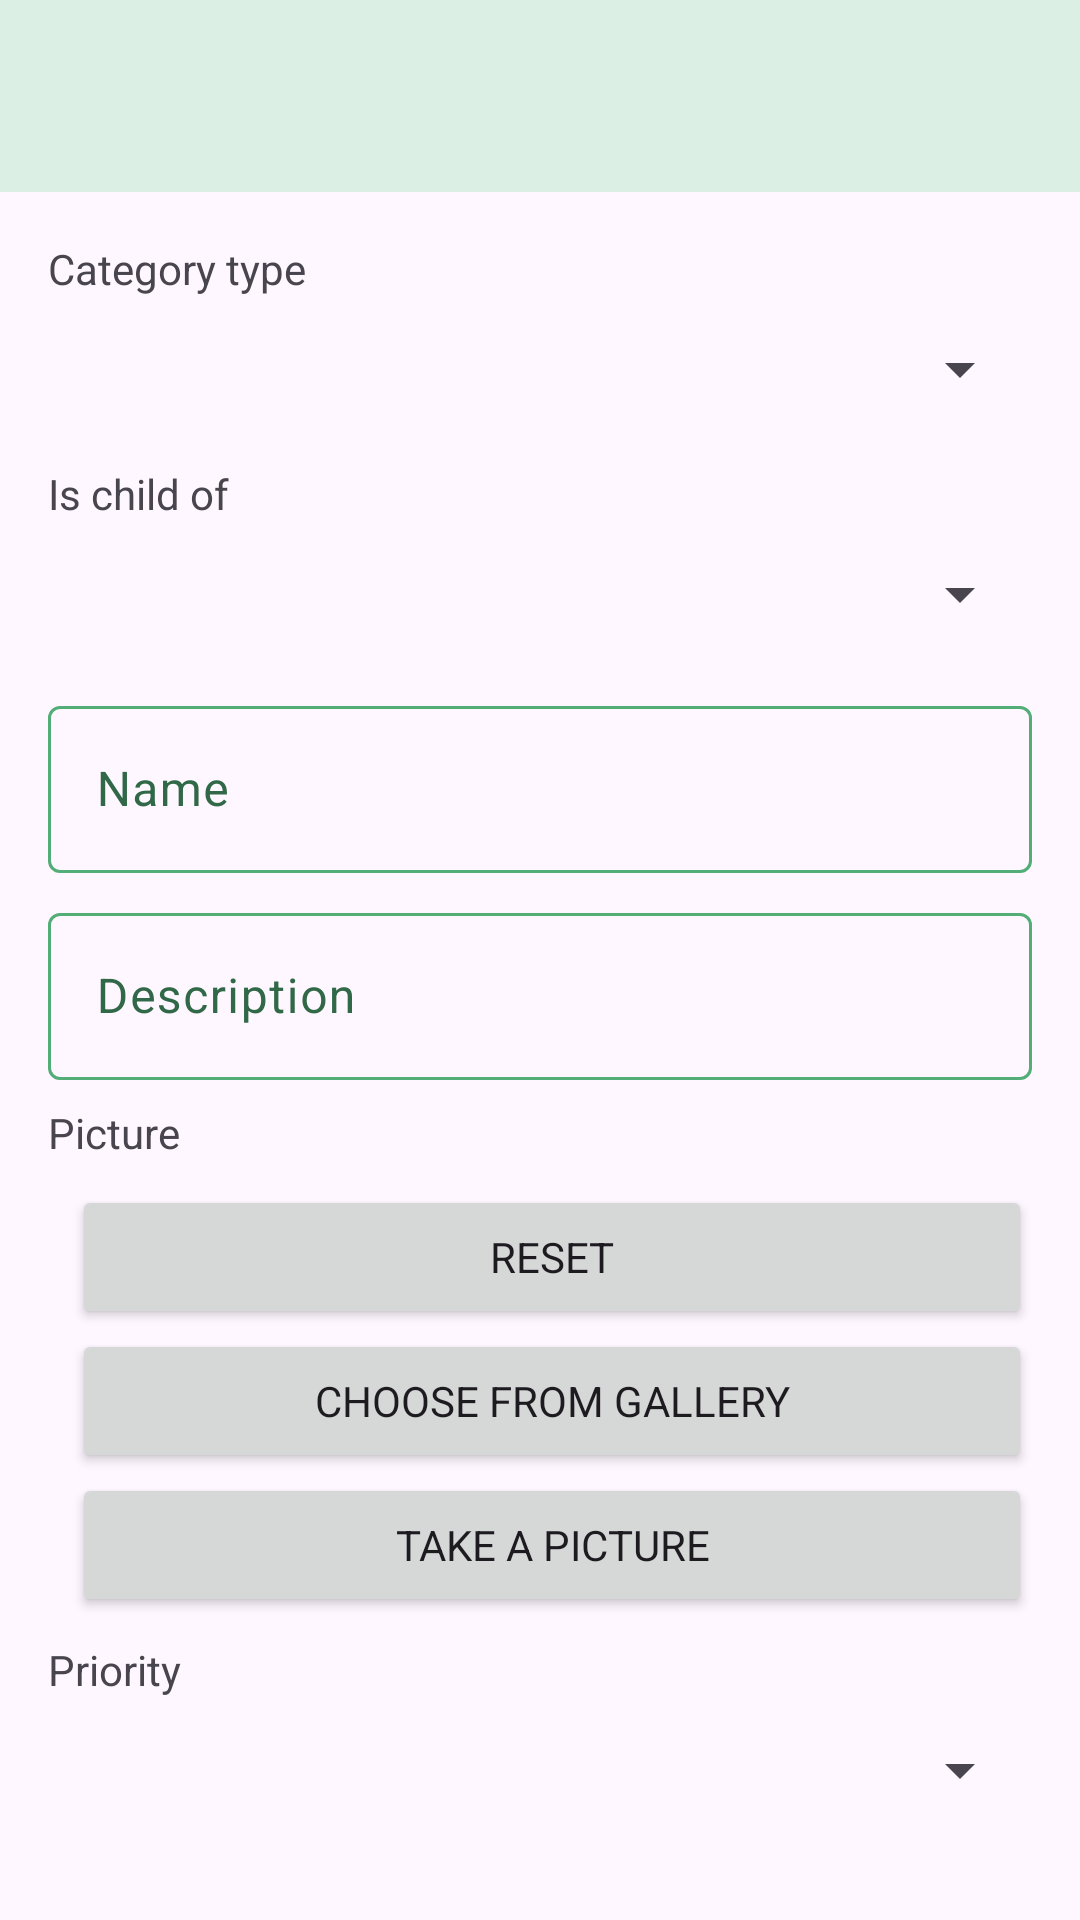

Produce the Android XML layout that renders to this screen, including the resource entries it uses.
<!-- AndroidManifest.xml: application theme Theme.FinBill -->
<!-- res/layout/fragment_add_category.xml -->
<?xml version="1.0" encoding="utf-8"?>
<androidx.coordinatorlayout.widget.CoordinatorLayout xmlns:android="http://schemas.android.com/apk/res/android"
    android:layout_width="match_parent"
    android:layout_height="match_parent"
    xmlns:app="http://schemas.android.com/apk/res-auto">

    <com.google.android.material.appbar.AppBarLayout
        android:layout_width="match_parent"
        android:layout_height="wrap_content">

        <androidx.appcompat.widget.Toolbar
            android:id="@+id/toolbarAddCategory"
            app:contentInsetStartWithNavigation="0dp"
            app:layout_constraintEnd_toEndOf="parent"
            app:layout_constraintStart_toStartOf="parent"
            app:layout_constraintTop_toTopOf="parent"
            app:navigationIcon="@drawable/close_icon"
            android:layout_width="match_parent"
            android:layout_height="?attr/actionBarSize"/>

    </com.google.android.material.appbar.AppBarLayout>

    <androidx.core.widget.NestedScrollView
        android:layout_width="match_parent"
        android:layout_height="match_parent"
        app:layout_behavior="com.google.android.material.appbar.AppBarLayout$ScrollingViewBehavior">

        <LinearLayout
            android:layout_width="match_parent"
            android:layout_height="match_parent"
            android:orientation="vertical"
            android:layout_margin="@dimen/medium_spacer">

            <TextView
                android:id="@+id/categoryTypeTitle"
                android:layout_width="match_parent"
                android:layout_height="wrap_content"
                android:text="@string/category_type"/>

            <Spinner
                android:id="@+id/categoryTypeEdit"
                android:layout_width="match_parent"
                android:layout_height="wrap_content"
                android:minHeight="48dp"
                android:layout_marginBottom="@dimen/little_spacer"/>

            <LinearLayout
                android:id="@+id/categoryLayout"
                android:layout_width="match_parent"
                android:layout_height="wrap_content"
                android:orientation="vertical">

                <LinearLayout
                    android:id="@+id/categoryIsChildOfLayout"
                    android:layout_width="match_parent"
                    android:layout_height="wrap_content"
                    android:orientation="vertical">

                    <TextView
                        android:id="@+id/isChildOfTitle"
                        android:layout_width="match_parent"
                        android:layout_height="wrap_content"
                        android:text="@string/is_child_of"/>

                    <Spinner
                        android:id="@+id/isChildOfEdit"
                        android:layout_width="match_parent"
                        android:layout_height="wrap_content"
                        android:minHeight="48dp"
                        android:layout_marginBottom="@dimen/little_spacer"/>

                </LinearLayout>

                <com.google.android.material.textfield.TextInputLayout
                    android:layout_width="match_parent"
                    android:layout_height="wrap_content"
                    android:hint="@string/name"
                    android:layout_marginBottom="@dimen/little_spacer">
                    <com.google.android.material.textfield.TextInputEditText
                        android:id="@+id/nameEdit"
                        android:layout_width="match_parent"
                        android:layout_height="wrap_content"
                        android:inputType="text"/>
                </com.google.android.material.textfield.TextInputLayout>

                <com.google.android.material.textfield.TextInputLayout
                    android:layout_width="match_parent"
                    android:layout_height="wrap_content"
                    android:hint="@string/description"
                    android:layout_marginBottom="@dimen/little_spacer">
                    <com.google.android.material.textfield.TextInputEditText
                        android:id="@+id/descriptionEdit"
                        android:layout_width="match_parent"
                        android:layout_height="wrap_content"
                        android:inputType="text"/>
                </com.google.android.material.textfield.TextInputLayout>

                <TextView
                    android:id="@+id/pictureTitle"
                    android:layout_width="match_parent"
                    android:layout_height="wrap_content"
                    android:text="@string/picture"
                    android:layout_marginBottom="@dimen/little_spacer"/>

                <LinearLayout
                    android:layout_width="match_parent"
                    android:layout_height="wrap_content"
                    android:orientation="horizontal"
                    android:layout_marginBottom="@dimen/little_spacer"
                    >

                    <androidx.cardview.widget.CardView
                        android:layout_width="wrap_content"
                        android:layout_height="wrap_content"
                        app:cardCornerRadius="12dp"
                        android:layout_marginEnd="@dimen/little_spacer"
                        app:cardElevation="0dp">
                        <ImageView
                            android:id="@+id/pictureEdit"
                            android:layout_width="wrap_content"
                            android:layout_height="wrap_content"
                            android:contentDescription="@string/category_picture"
                            />
                    </androidx.cardview.widget.CardView>

                    <LinearLayout
                        android:id="@+id/pictureButtonsLayout"
                        android:layout_width="0dp"
                        android:layout_height="wrap_content"
                        android:orientation="vertical"
                        android:layout_weight="1"
                        android:gravity="center"
                        android:layout_gravity="center"
                        >

                        <Button
                            android:id="@+id/resetButton"
                            android:layout_width="match_parent"
                            android:layout_height="wrap_content"
                            android:text="@string/reset" />

                        <Button
                            android:id="@+id/galleryButton"
                            android:layout_width="match_parent"
                            android:layout_height="wrap_content"
                            android:text="@string/choose_gallery" />

                        <Button
                            android:id="@+id/cameraButton"
                            android:layout_width="match_parent"
                            android:layout_height="wrap_content"
                            android:text="@string/take_picture" />
                    </LinearLayout>
                </LinearLayout>

                <TextView
                    android:id="@+id/priorityTitle"
                    android:layout_width="match_parent"
                    android:layout_height="wrap_content"
                    android:text="@string/priority" />

                <Spinner
                    android:id="@+id/priorityEdit"
                    android:layout_width="match_parent"
                    android:layout_height="wrap_content"
                    android:minHeight="48dp" />

            </LinearLayout>

        </LinearLayout>

    </androidx.core.widget.NestedScrollView>

</androidx.coordinatorlayout.widget.CoordinatorLayout>
<!-- resources referenced by this layout -->
<resources>
  <dimen name="little_spacer">8dp</dimen>
  <dimen name="medium_spacer">16dp</dimen>
  <string name="category_picture">Category picture</string>
  <string name="category_type">Category type</string>
  <string name="choose_gallery">Choose from gallery</string>
  <string name="description">Description</string>
  <string name="is_child_of">Is child of</string>
  <string name="name">Name</string>
  <string name="picture">Picture</string>
  <string name="priority">Priority</string>
  <string name="reset">Reset</string>
  <string name="take_picture">Take a picture</string>
  <style name="Theme.FinBill" parent="Theme.Material3.Light.NoActionBar">
          <item name="fontFamily">@font/dm_sans_medium</item>
          <item name="colorPrimary">@color/green40</item>
          <item name="colorOnPrimary">@color/white</item>
          <item name="colorPrimaryContainer">@color/green90</item>
          <item name="colorOnPrimaryContainer">@color/green10</item>
          <item name="colorPrimaryInverse">@color/green80</item>
          <item name="colorSecondary">@color/darkgreen40</item>
          <item name="colorOnSecondary">@color/white</item>
          <item name="colorSecondaryContainer">@color/darkgreen90</item>
          <item name="colorOnSecondaryContainer">@color/darkgreen10</item>
          <item name="colorTertiary">@color/violet40</item>
          <item name="colorOnTertiary">@color/white</item>
          <item name="colorTertiaryContainer">@color/violet90</item>
          <item name="colorOnTertiaryContainer">@color/violet10</item>
          <item name="colorError">@color/red40</item>
          <item name="colorOnError">@color/white</item>
          <item name="colorErrorContainer">@color/red90</item>
          <item name="colorOnErrorContainer">@color/red10</item>
          <item name="backgroundColor">@color/gray99</item>
          <item name="colorOnBackground">@color/gray10</item>
          <item name="colorSurface">@color/greengray90</item>
          <item name="colorOnSurface">@color/greengray30</item>
          <item name="colorSurfaceInverse">@color/gray20</item>
          <item name="colorOnSurfaceInverse">@color/gray95</item>
          <item name="colorSurfaceVariant">@color/greengray90</item>
          <item name="colorOnSurfaceVariant">@color/greengray30</item>
          <item name="colorOutline">@color/greengray50</item>
          <item name="android:statusBarColor">?attr/colorSurface</item>
          <item name="android:windowLightStatusBar">true</item>
          <item name="android:navigationBarColor">?attr/colorSurface</item>
      </style>
  <color name="green40">#FF00CC4E</color>
  <color name="white">#FFFFFFFF</color>
  <color name="green90">#FFCCFFE0</color>
  <color name="green10">#FF003314</color>
  <color name="green80">#FF99FFC0</color>
  <color name="darkgreen40">#FF339933</color>
  <color name="darkgreen90">#FFD9F2D9</color>
  <color name="darkgreen10">#FF0D260D</color>
  <color name="violet40">#FFCC00CC</color>
  <color name="violet90">#FFFFCCFF</color>
  <color name="violet10">#FF330033</color>
  <color name="red40">#FFBA1B1B</color>
  <color name="red90">#FFFFDAD4</color>
  <color name="red10">#FF410001</color>
  <color name="gray99">#FFFBFDFD</color>
  <color name="gray10">#FF191C1D</color>
  <color name="greengray90">#FFdCEFE4</color>
  <color name="greengray30">#FF316847</color>
  <color name="gray20">#FF2D3132</color>
  <color name="gray95">#FFEFF1F1</color>
  <color name="greengray50">#FF52AD76</color>
</resources>
